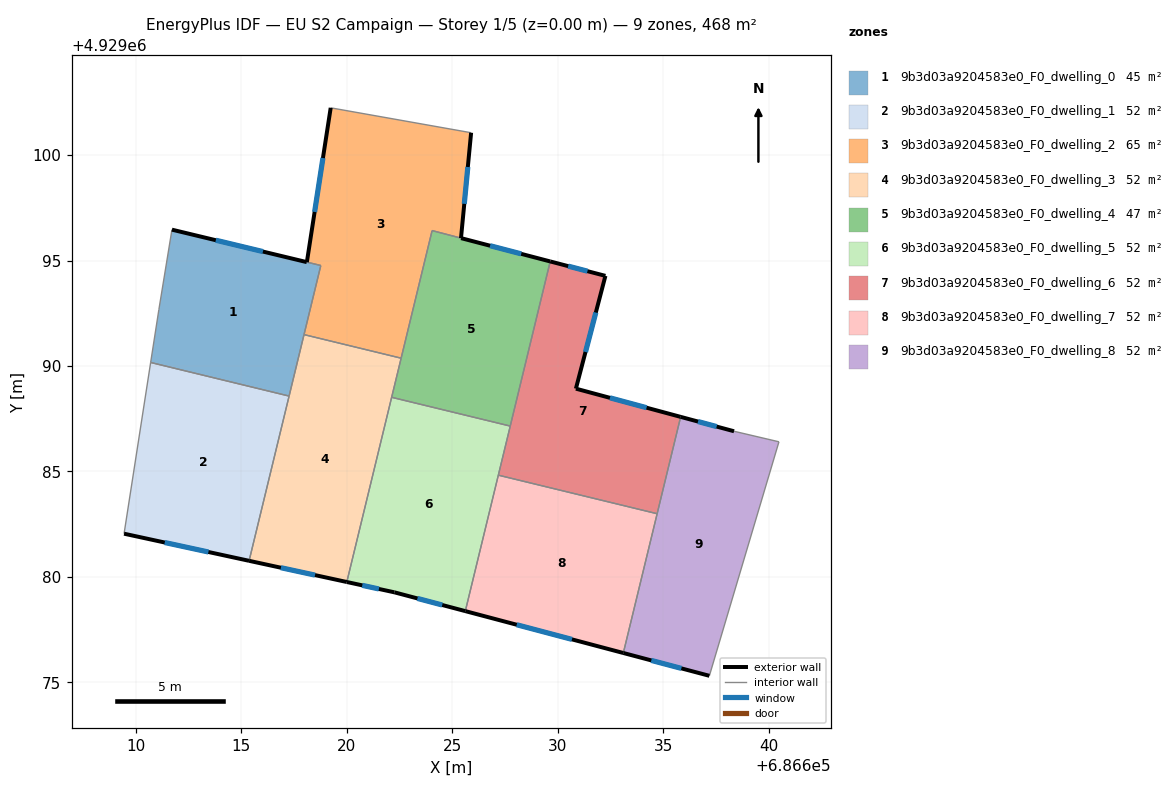
=== STOREY PLAN SPEC (per zone: floor XY polygon, exterior-wall plan segments, windows/doors) ===
zone 1: 9b3d03a9204583e0_F0_dwelling_0  (44.7 m²)
  floor: (686618.77, 4929094.77) (686617.26, 4929088.57) (686610.70, 4929090.17) (686611.09, 4929092.67) (686611.71, 4929096.46)
  exterior wall: (686618.10, 4929094.93) – (686611.71, 4929096.46)  [6.6 m]
    window: (686616.02, 4929095.43) – (686613.79, 4929095.96)  [2.4 m²]
  interior walls: 6
zone 2: 9b3d03a9204583e0_F0_dwelling_1  (52.1 m²)
  floor: (686617.26, 4929088.57) (686615.36, 4929080.76) (686609.44, 4929082.04) (686610.70, 4929090.17)
  exterior wall: (686609.44, 4929082.04) – (686615.36, 4929080.76)  [6.1 m]
    window: (686611.36, 4929081.63) – (686613.44, 4929081.18)  [2.2 m²]
  interior walls: 3
zone 3: 9b3d03a9204583e0_F0_dwelling_2  (64.7 m²)
  floor: (686625.90, 4929101.06) (686625.42, 4929096.06) (686624.05, 4929096.42) (686622.58, 4929090.37) (686617.97, 4929091.49) (686618.77, 4929094.77) (686618.10, 4929094.92) (686619.23, 4929102.24)
  exterior wall: (686619.23, 4929102.24) – (686618.10, 4929094.92)  [7.4 m]
    window: (686618.87, 4929099.86) – (686618.47, 4929097.31)  [2.7 m²]
  exterior wall: (686625.42, 4929096.06) – (686625.90, 4929101.06)  [5.0 m]
    window: (686625.57, 4929097.69) – (686625.74, 4929099.44)  [1.8 m²]
  interior walls: 6
zone 4: 9b3d03a9204583e0_F0_dwelling_3  (52.1 m²)
  floor: (686622.58, 4929090.37) (686620.00, 4929079.75) (686615.36, 4929080.76) (686617.97, 4929091.49)
  exterior wall: (686615.36, 4929080.76) – (686620.00, 4929079.75)  [4.7 m]
    window: (686616.87, 4929080.43) – (686618.49, 4929080.08)  [1.7 m²]
  interior walls: 5
zone 5: 9b3d03a9204583e0_F0_dwelling_4  (46.8 m²)
  floor: (686629.65, 4929094.96) (686627.75, 4929087.15) (686622.13, 4929088.51) (686624.04, 4929096.42)
  exterior wall: (686629.65, 4929094.96) – (686625.42, 4929096.06)  [4.4 m]
    window: (686628.27, 4929095.32) – (686626.79, 4929095.70)  [1.6 m²]
  interior walls: 5
zone 6: 9b3d03a9204583e0_F0_dwelling_5  (52.0 m²)
  floor: (686627.75, 4929087.15) (686625.62, 4929078.37) (686622.26, 4929079.26) (686620.00, 4929079.75) (686622.13, 4929088.51)
  exterior wall: (686620.00, 4929079.75) – (686622.26, 4929079.26)  [2.3 m]
    window: (686620.73, 4929079.59) – (686621.52, 4929079.42)  [0.8 m²]
  exterior wall: (686622.26, 4929079.26) – (686625.62, 4929078.37)  [3.5 m]
    window: (686623.35, 4929078.97) – (686624.53, 4929078.66)  [1.3 m²]
  interior walls: 4
zone 7: 9b3d03a9204583e0_F0_dwelling_6  (52.1 m²)
  floor: (686632.27, 4929094.27) (686630.86, 4929088.92) (686635.83, 4929087.59) (686634.72, 4929082.99) (686627.19, 4929084.82) (686629.65, 4929094.96)
  exterior wall: (686630.86, 4929088.92) – (686632.27, 4929094.27)  [5.5 m]
    window: (686631.32, 4929090.66) – (686631.81, 4929092.53)  [2.0 m²]
  exterior wall: (686635.83, 4929087.59) – (686630.86, 4929088.92)  [5.1 m]
    window: (686634.22, 4929088.02) – (686632.48, 4929088.49)  [1.9 m²]
  exterior wall: (686632.27, 4929094.27) – (686629.65, 4929094.96)  [2.7 m]
    window: (686631.41, 4929094.50) – (686630.50, 4929094.74)  [1.0 m²]
  interior walls: 4
zone 8: 9b3d03a9204583e0_F0_dwelling_7  (52.1 m²)
  floor: (686634.72, 4929082.99) (686633.11, 4929076.39) (686625.62, 4929078.37) (686627.19, 4929084.82)
  exterior wall: (686625.62, 4929078.37) – (686633.11, 4929076.39)  [7.8 m]
    window: (686628.06, 4929077.73) – (686630.68, 4929077.03)  [2.8 m²]
  interior walls: 3
zone 9: 9b3d03a9204583e0_F0_dwelling_8  (52.1 m²)
  floor: (686640.49, 4929086.40) (686637.19, 4929075.30) (686633.11, 4929076.39) (686635.83, 4929087.59) (686638.36, 4929086.90)
  exterior wall: (686633.11, 4929076.39) – (686637.19, 4929075.30)  [4.2 m]
    window: (686634.44, 4929076.04) – (686635.87, 4929075.66)  [1.5 m²]
  exterior wall: (686638.36, 4929086.90) – (686635.83, 4929087.59)  [2.6 m]
    window: (686637.54, 4929087.13) – (686636.66, 4929087.36)  [1.0 m²]
  interior walls: 4

=== DERIVED (storey summary) ===
Building: EU S2 Campaign
Storey: 1 of 5  (floor level z = 0.00 m)
Storey gross floor area: 468.4 m²
Zones on this storey: 9
  - 9b3d03a9204583e0_F0_dwelling_0: floor 44.7 m²; exterior wall 6.6 m (19.7 m²); 1 window(s) 2.4 m²; WWR 12.2%
  - 9b3d03a9204583e0_F0_dwelling_1: floor 52.1 m²; exterior wall 6.1 m (18.2 m²); 1 window(s) 2.2 m²; WWR 12.2%
  - 9b3d03a9204583e0_F0_dwelling_2: floor 64.7 m²; exterior wall 12.4 m (37.3 m²); 2 window(s) 4.6 m²; WWR 12.2%
  - 9b3d03a9204583e0_F0_dwelling_3: floor 52.1 m²; exterior wall 4.7 m (14.2 m²); 1 window(s) 1.7 m²; WWR 12.2%
  - 9b3d03a9204583e0_F0_dwelling_4: floor 46.8 m²; exterior wall 4.4 m (13.1 m²); 1 window(s) 1.6 m²; WWR 12.2%
  - 9b3d03a9204583e0_F0_dwelling_5: floor 52.0 m²; exterior wall 5.8 m (17.4 m²); 2 window(s) 2.1 m²; WWR 12.2%
  - 9b3d03a9204583e0_F0_dwelling_6: floor 52.1 m²; exterior wall 13.4 m (40.1 m²); 3 window(s) 4.9 m²; WWR 12.2%
  - 9b3d03a9204583e0_F0_dwelling_7: floor 52.1 m²; exterior wall 7.8 m (23.3 m²); 1 window(s) 2.8 m²; WWR 12.2%
  - 9b3d03a9204583e0_F0_dwelling_8: floor 52.1 m²; exterior wall 6.8 m (20.5 m²); 2 window(s) 2.5 m²; WWR 12.2%
Zone adjacency (shared interzone walls):
  - 9b3d03a9204583e0_F0_dwelling_0 ↔ 9b3d03a9204583e0_F0_dwelling_1
  - 9b3d03a9204583e0_F0_dwelling_0 ↔ 9b3d03a9204583e0_F0_dwelling_2
  - 9b3d03a9204583e0_F0_dwelling_0 ↔ 9b3d03a9204583e0_F0_dwelling_3
  - 9b3d03a9204583e0_F0_dwelling_1 ↔ 9b3d03a9204583e0_F0_dwelling_3
  - 9b3d03a9204583e0_F0_dwelling_2 ↔ 9b3d03a9204583e0_F0_dwelling_3
  - 9b3d03a9204583e0_F0_dwelling_2 ↔ 9b3d03a9204583e0_F0_dwelling_4
  - 9b3d03a9204583e0_F0_dwelling_3 ↔ 9b3d03a9204583e0_F0_dwelling_4
  - 9b3d03a9204583e0_F0_dwelling_3 ↔ 9b3d03a9204583e0_F0_dwelling_5
  - 9b3d03a9204583e0_F0_dwelling_4 ↔ 9b3d03a9204583e0_F0_dwelling_5
  - 9b3d03a9204583e0_F0_dwelling_4 ↔ 9b3d03a9204583e0_F0_dwelling_6
  - 9b3d03a9204583e0_F0_dwelling_5 ↔ 9b3d03a9204583e0_F0_dwelling_6
  - 9b3d03a9204583e0_F0_dwelling_5 ↔ 9b3d03a9204583e0_F0_dwelling_7
  - 9b3d03a9204583e0_F0_dwelling_6 ↔ 9b3d03a9204583e0_F0_dwelling_7
  - 9b3d03a9204583e0_F0_dwelling_6 ↔ 9b3d03a9204583e0_F0_dwelling_8
  - 9b3d03a9204583e0_F0_dwelling_7 ↔ 9b3d03a9204583e0_F0_dwelling_8